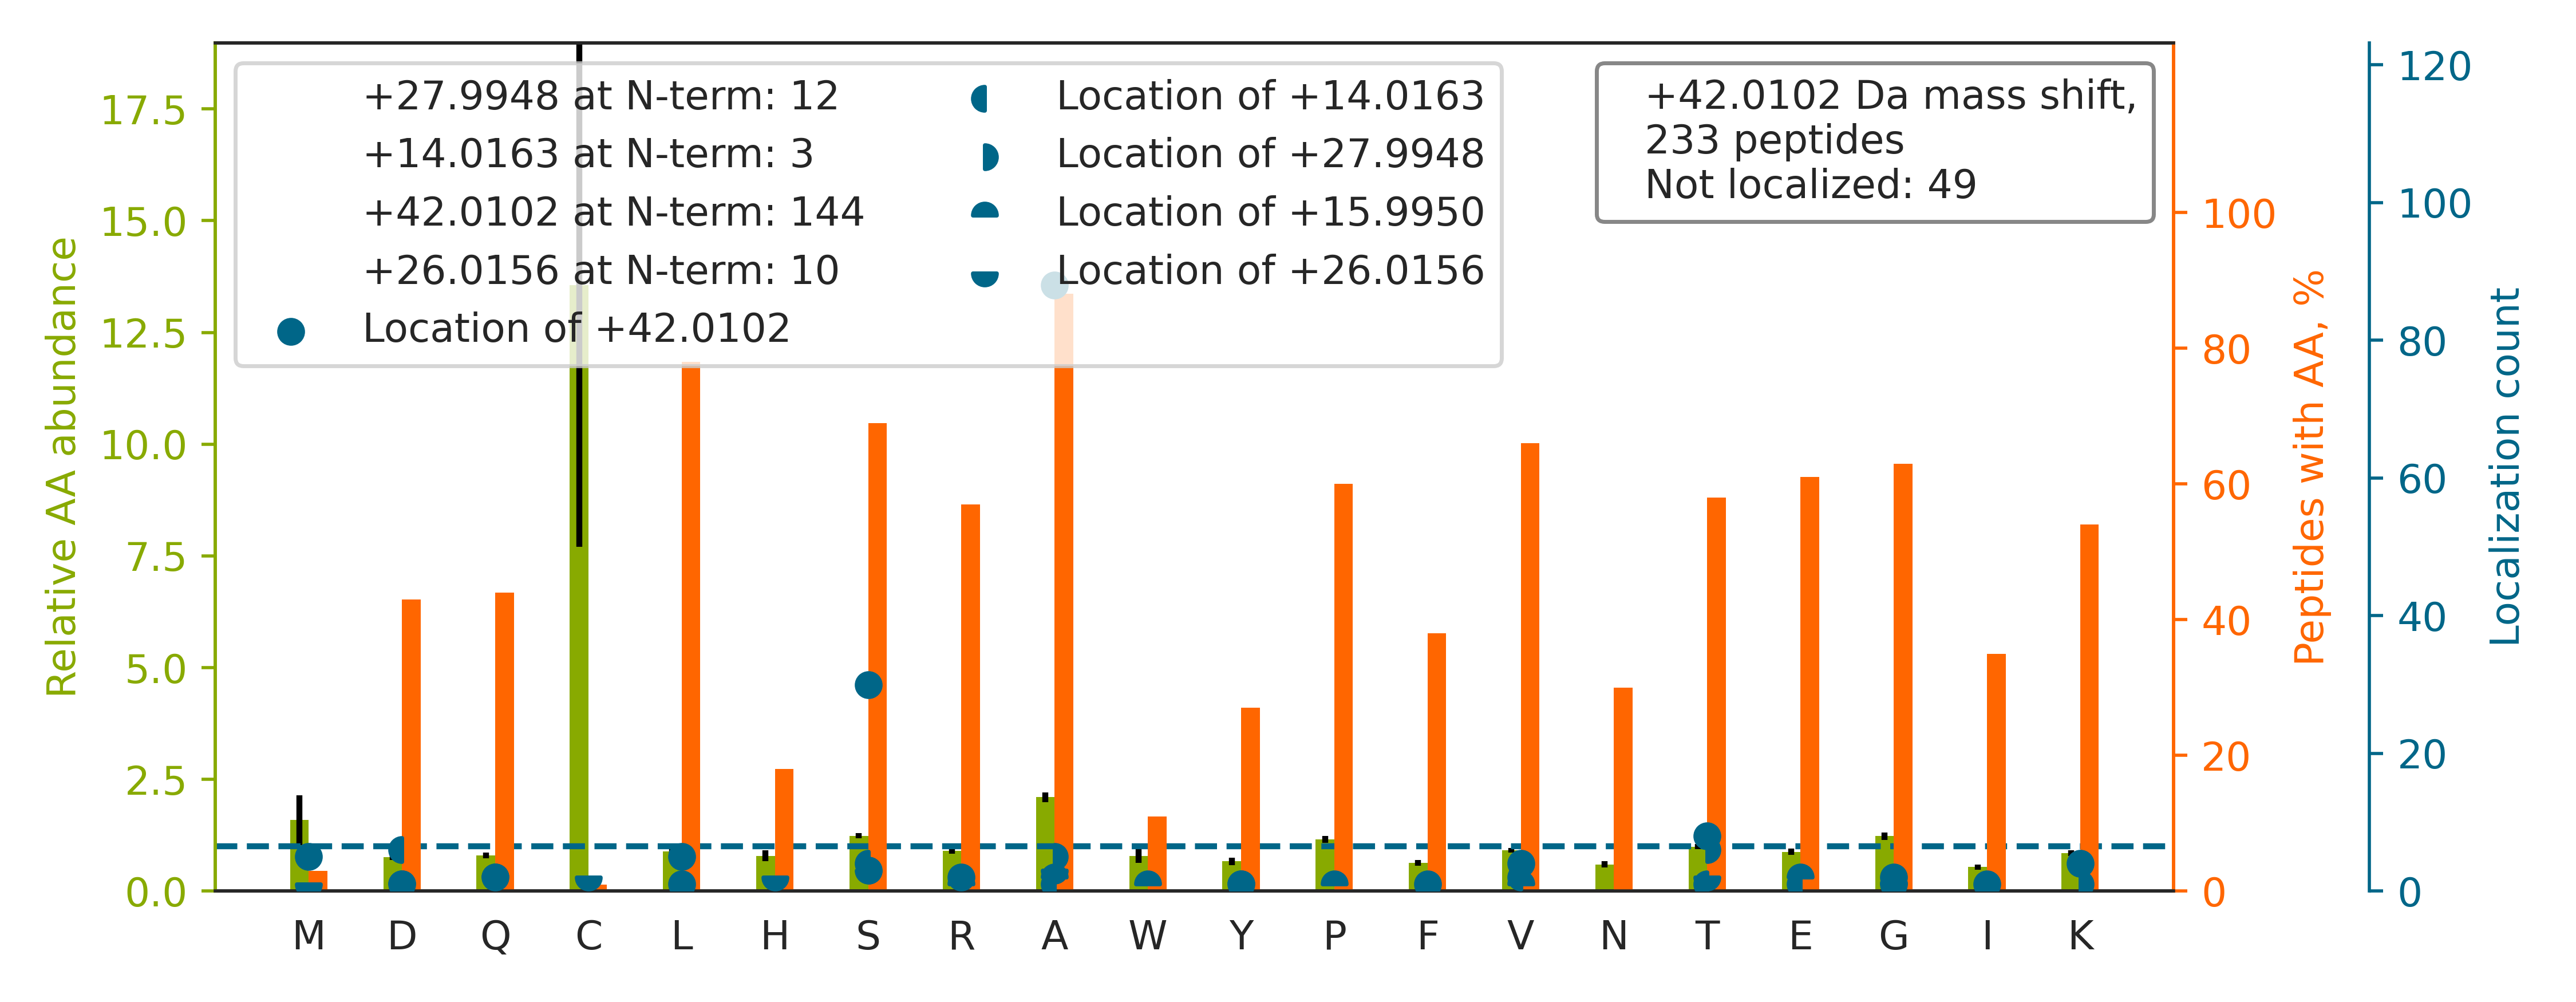

The file beside this chart, header and first rows:
top isoform	localization score	spectrum
A[+42]ASAAAASAAAASAASGSPGPGEGSAGGEKR	0.8771	01CPTAC_COprospective_W_VU_20150901_01CO…
AA[+42]AAVGAGHGAGGPGAASSSGGAR	0.002632	01CPTAC_COprospective_W_VU_20150901_01CO…
A[+28]AS[+14]KPVEAAVVAAAVPSSGSGVGGGGTAGP…	0.002048	01CPTAC_COprospective_W_VU_20150901_01CO…
A[+42]ASAAAASAAAASAASGSPGPGEGSAGGEK	0.2839	01CPTAC_COprospective_W_VU_20150901_01CO…
SAADEVDGLGVARPHYGSVLDNER		01CPTAC_COprospective_W_VU_20150901_01CO…
S[+42]LLPVPYTEAASLSTGSTVTIK	0.9946	01CPTAC_COprospective_W_VU_20150901_01CO…
ASGA[+26]D[+16]SKGDDLSTAILK	0.009487	01CPTAC_COprospective_W_VU_20150901_01CO…
AAAAAAGAASGLPGPVAQGLK		01CPTAC_COprospective_W_VU_20150901_01CO…
S[+42]EGDSVGESVHGKPSVVYR	0.9975	01CPTAC_COprospective_W_VU_20150901_01CO…
ATAATIPSVATATAAALGEVEDEGLLASLFR		01CPTAC_COprospective_W_VU_20150901_01CO…
A[+42]GGGAGDPGLGAAAAPAPETR	0.9004	01CPTAC_COprospective_W_VU_20150901_01CO…
S[+42]APLDAALHALQEEQAR	0.8147	01CPTAC_COprospective_W_VU_20150901_01CO…
A[+42]AAAKPNNLSLVVHGPGDLR	0.2896	01CPTAC_COprospective_W_VU_20150901_01CO…
AAATGAVAASAASGQAEGK		01CPTAC_COprospective_W_VU_20150901_01CO…
A[+28]D[+14]TATTASAAAASAASASSDAPPFQLGKPR	0.008527	01CPTAC_COprospective_W_VU_20150901_01CO…
S[+42]YGRPPPDVEGMTSLK	0.9212	01CPTAC_COprospective_W_VU_20150901_01CO…
AAAVAAAGAGEPQSPDELLPK		01CPTAC_COprospective_W_VU_20150901_01CO…
S[+28]LVAE[+14]AFVSQIAAAEPWPENATLYQQLK	0.1085	01CPTAC_COprospective_W_VU_20150901_01CO…
S[+26]GPR[+16]PVVLSGPSGAGK	0.02245	01CPTAC_COprospective_W_VU_20150901_01CO…
A[+26]GQ[+16]DPALSTSHPFYDVAR	0.003251	01CPTAC_COprospective_W_VU_20150901_01CO…
AAGGDHGSPDSYR		01CPTAC_COprospective_W_VU_20150901_01CO…
V[+42]VSSVLQLGNIVFK	0.9345	01CPTAC_COprospective_W_VU_20150901_01CO…
A[+28]AS[+14]AAAAELQASGGPR	0.009662	01CPTAC_COprospective_W_VU_20150901_01CO…
AALTAEHFAALQSLLK		01CPTAC_COprospective_W_VU_20150901_01CO…
S[+42]AGGASVPPPPNPAVSFPPPR	0.9028	01CPTAC_COprospective_W_VU_20150901_01CO…
A[+26]GGEA[+16]GVTLGQPHLSR	0.9019	01CPTAC_COprospective_W_VU_20150901_01CO…
AAGTAAALAFLSQESR		01CPTAC_COprospective_W_VU_20150901_01CO…
S[+42]NPFAHLAEPLDPVQPGK	0.9991	01CPTAC_COprospective_W_VU_20150901_01CO…
S[+42]NPFAHLAEPLDPVQPGKK	0.999	01CPTAC_COprospective_W_VU_20150901_01CO…
A[+42]EYLASIFGTEKDK	0.9417	01CPTAC_COprospective_W_VU_20150901_01CO…
A[+42]SSAQSGGSSGGPAVPTVQR	0.8901	01CPTAC_COprospective_W_VU_20150901_01CO…
TASPDYLVVLFGITAGATGAK		01CPTAC_COprospective_W_VU_20150901_01CO…
SIEIPAGLTELLQGFTVEVLR		01CPTAC_COprospective_W_VU_20150901_01CO…
A[+42]GAGSAAVSGAGTPVAGPTGR	0.8921	01CPTAC_COprospective_W_VU_20150901_01CO…
AAAAAGAGSGPWAAQEK		01CPTAC_COprospective_W_VU_20150901_01CO…
ASTVVAVGLTIAAAGFAGR		01CPTAC_COprospective_W_VU_20150901_01CO…
SGGVYGGDEVGALVFDIGSYTVR		01CPTAC_COprospective_W_VU_20150901_01CO…
A[+42]EAGDAALSVAEWLR	0.9904	01CPTAC_COprospective_W_VU_20150901_01CO…
A[+42]VNVYSTSVTSDNLSR	0.998	01CPTAC_COprospective_W_VU_20150901_01CO…
S[+42]LLQSALDFLAGPGSLGGASGR	0.8469	01CPTAC_COprospective_W_VU_20150901_01CO…
S[+28]V[+14]PAFIDISEEDQAAELR	0.8579	01CPTAC_COprospective_W_VU_20150901_01CO…
AVS[+42]TEELEATVQEVLGR	0.8601	01CPTAC_COprospective_W_VU_20150901_01CO…
AAAAVSESWPELELAER		01CPTAC_COprospective_W_VU_20150901_01CO…
T[+28]D[+14]QAFVTLTTNDAYAK	0.002243	01CPTAC_COprospective_W_VU_20150901_01CO…
A[+42]SQSQGIQQLLQAEKR	0.9923	01CPTAC_COprospective_W_VU_20150901_01CO…
A[+42]LTSFLPAPTQLSQDQLEAEEK	0.1263	01CPTAC_COprospective_W_VU_20150901_01CO…
A[+42]ETLSGLGDSGAAGAAALSSASSETGTRR	0.8811	01CPTAC_COprospective_W_VU_20150901_01CO…
AATASAGAGGIDGKPR		01CPTAC_COprospective_W_VU_20150901_01CO…
S[+42]ETAPAAPAAPAPAEKTPVK	0.8594	01CPTAC_COprospective_W_VU_20150901_01CO…
S[+42]TLYVSPHPDAFPSLR	0.8764	01CPTAC_COprospective_W_VU_20150901_01CO…
SHQTGIQASEDVKEIFAR		01CPTAC_COprospective_W_VU_20150901_01CO…
A[+42]AADGDDSLYPIAVLIDELR	0.8775	01CPTAC_COprospective_W_VU_20150901_01CO…
ATPLAVNSAASLWGPYK		01CPTAC_COprospective_W_VU_20150901_01CO…
S[+42]ETAPAAPAAAPPAEKAPVK	0.8372	01CPTAC_COprospective_W_VU_20150901_01CO…
T[+28]D[+14]LVAVWDVALSDGVHK	0.877	01CPTAC_COprospective_W_VU_20150901_01CO…
A[+42]ETLPGSGDSGPGTASLGPGVAETGTR	0.8432	01CPTAC_COprospective_W_VU_20150901_01CO…
A[+42]ELSEEALLSVLPTIR	0.8826	01CPTAC_COprospective_W_VU_20150901_01CO…
STDTGVSLPSYEEDQGSK		01CPTAC_COprospective_W_VU_20150901_01CO…
A[+42]LLAYAFALAGNQDK	0.1781	01CPTAC_COprospective_W_VU_20150901_01CO…
ASAVSPANLPAVLLQPR		01CPTAC_COprospective_W_VU_20150901_01CO…
... 173 more rows
